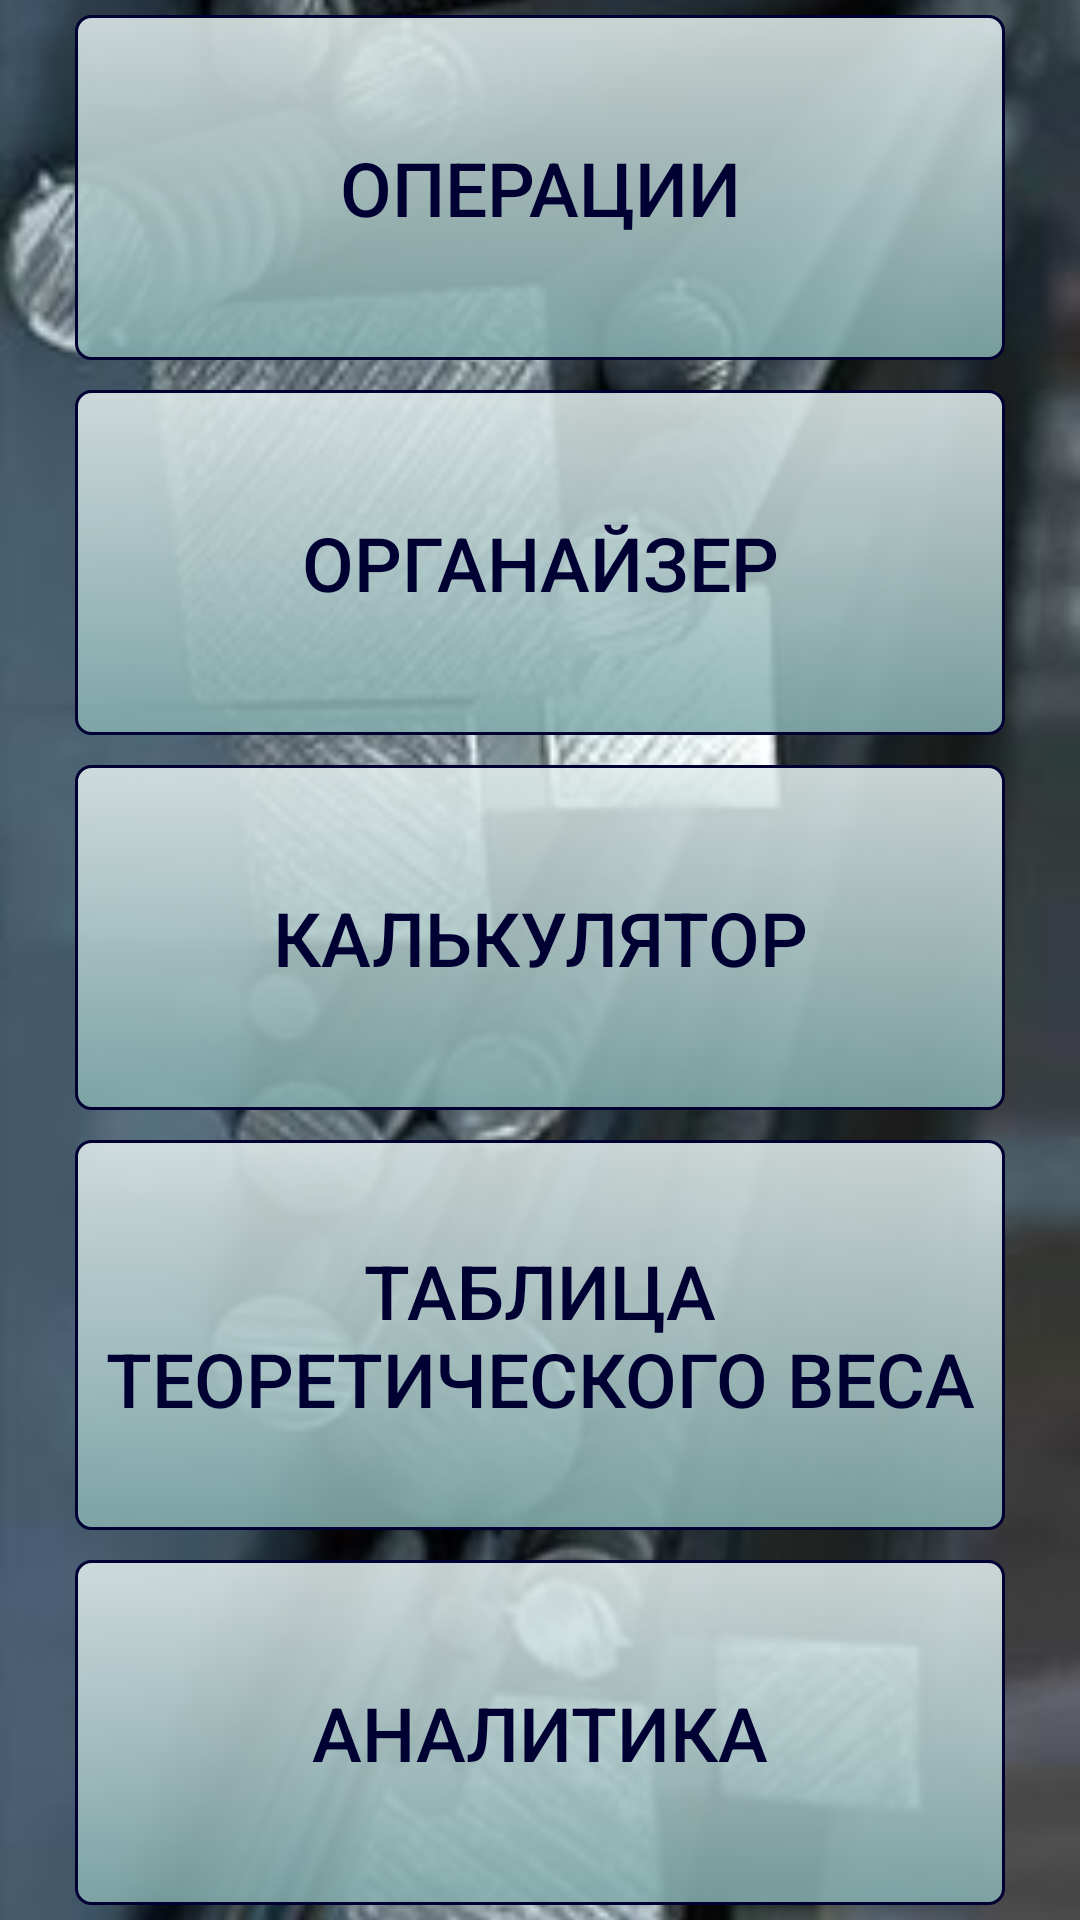

Android layout source for this screen:
<!-- AndroidManifest.xml: application theme AppTheme -->
<!-- res/layout/activity_main.xml -->
<?xml version="1.0" encoding="utf-8"?>

<RelativeLayout xmlns:android="http://schemas.android.com/apk/res/android"
    xmlns:app="http://schemas.android.com/apk/res-auto"
    xmlns:tools="http://schemas.android.com/tools"
    android:layout_width="match_parent"
    android:layout_height="match_parent"


    tools:context="com.gmail.gorbaserver.metalhelp.MainActivity">

    <ImageView
        android:layout_width="match_parent"
        android:layout_height="match_parent"
        android:scaleType="centerCrop"
        android:src="@drawable/metal_main" />

    <LinearLayout
        android:layout_width="match_parent"
        android:layout_height="match_parent"
        android:orientation="vertical">

        <Button
            android:id="@+id/btnOperation"
            style="@style/MainMenuButton"
            android:layout_width="match_parent"
            android:layout_height="wrap_content"
            android:layout_weight="1"
            android:onClick="onClickButton"
            android:text="@string/operations" />

        <Button
            android:id="@+id/btnOrganizer"
            style="@style/MainMenuButton"
            android:layout_width="match_parent"
            android:layout_height="wrap_content"
            android:layout_weight="1"
            android:onClick="onClickButton"
            android:text="@string/organizer" />

        <Button
            android:id="@+id/btnCalculator"
            style="@style/MainMenuButton"
            android:layout_width="match_parent"
            android:layout_height="wrap_content"
            android:layout_weight="1"
            android:onClick="onClickButton"
            android:text="@string/main_menu_calculator" />

        <Button
            android:id="@+id/btnTableTheory"
            style="@style/MainMenuButton"
            android:layout_width="match_parent"
            android:layout_height="wrap_content"
            android:layout_weight="1"
            android:onClick="onClickButton"
            android:text="@string/main_menu_table" />

        <Button
            android:id="@+id/btnAnalytics"
            style="@style/MainMenuButton"
            android:layout_width="match_parent"
            android:layout_height="wrap_content"
            android:layout_weight="1"
            android:onClick="onClickButton"
            android:text="@string/analytics" />
    </LinearLayout>

</RelativeLayout>
<!-- resources referenced by this layout -->
<resources>
  <!-- drawable metal_main: jpg bitmap (drawable, 51567 bytes) -->
  <string name="analytics">Аналитика</string>
  <string name="main_menu_calculator">Калькулятор</string>
  <string name="main_menu_table">Таблица теоретического веса</string>
  <string name="operations">Операции</string>
  <string name="organizer">Органайзер</string>
  <style name="MainMenuButton">
          <item name="android:textColor">@color/colorMainMenuButtonTextColor</item>
          <item name="android:textSize">25sp</item>
          <item name="android:layout_marginBottom">5dp</item>
          <item name="android:layout_marginLeft">25dp</item>
          <item name="android:layout_marginRight">25dp</item>
          <item name="android:layout_marginTop">5dp</item>
          <item name="android:background">@drawable/main_menu_button</item>
      </style>
  <style name="AppTheme" parent="Theme.AppCompat.NoActionBar">
          
          <item name="colorPrimary">@color/colorPrimary</item>
          <item name="colorPrimaryDark">@color/colorPrimaryDark</item>
          <item name="colorAccent">@color/colorAccent</item>
  
      </style>
  <color name="colorMainMenuButtonTextColor">#000033</color>
  <!-- drawable main_menu_button (drawable) -->
  <?xml version="1.0" encoding="utf-8"?>
  
  <selector xmlns:android="http://schemas.android.com/apk/res/android">
  
      <item android:state_pressed="true">
          <shape android:shape="rectangle">
              <corners android:radius="5dp"/>
              <stroke android:width="1dp" android:color="@color/colorMainMenuButtonStart"/>
              <gradient android:angle="-90"
                  android:startColor="@color/colorMainMenuButtonEnd"
                  android:endColor="@color/colorMainMenuButtonStart"></gradient>
          </shape>
      </item>
      <item>
          <shape android:shape="rectangle">
              <corners android:radius="5dp"/>
              <stroke android:width="1dp" android:color="@color/colorMainMenuButtonTextColor"/>
              <gradient android:angle="-90"
                  android:startColor="@color/colorMainMenuButtonStart"
                  android:endColor="@color/colorMainMenuButtonEnd"></gradient>
          </shape>
      </item>
  </selector>
  <color name="colorPrimary">#336a85</color>
  <color name="colorPrimaryDark">#303F9F</color>
  <color name="colorAccent">#2eb5f6</color>
  <color name="colorMainMenuButtonStart">#e0e0ebeb</color>
  <color name="colorMainMenuButtonEnd">#e085adad</color>
</resources>
